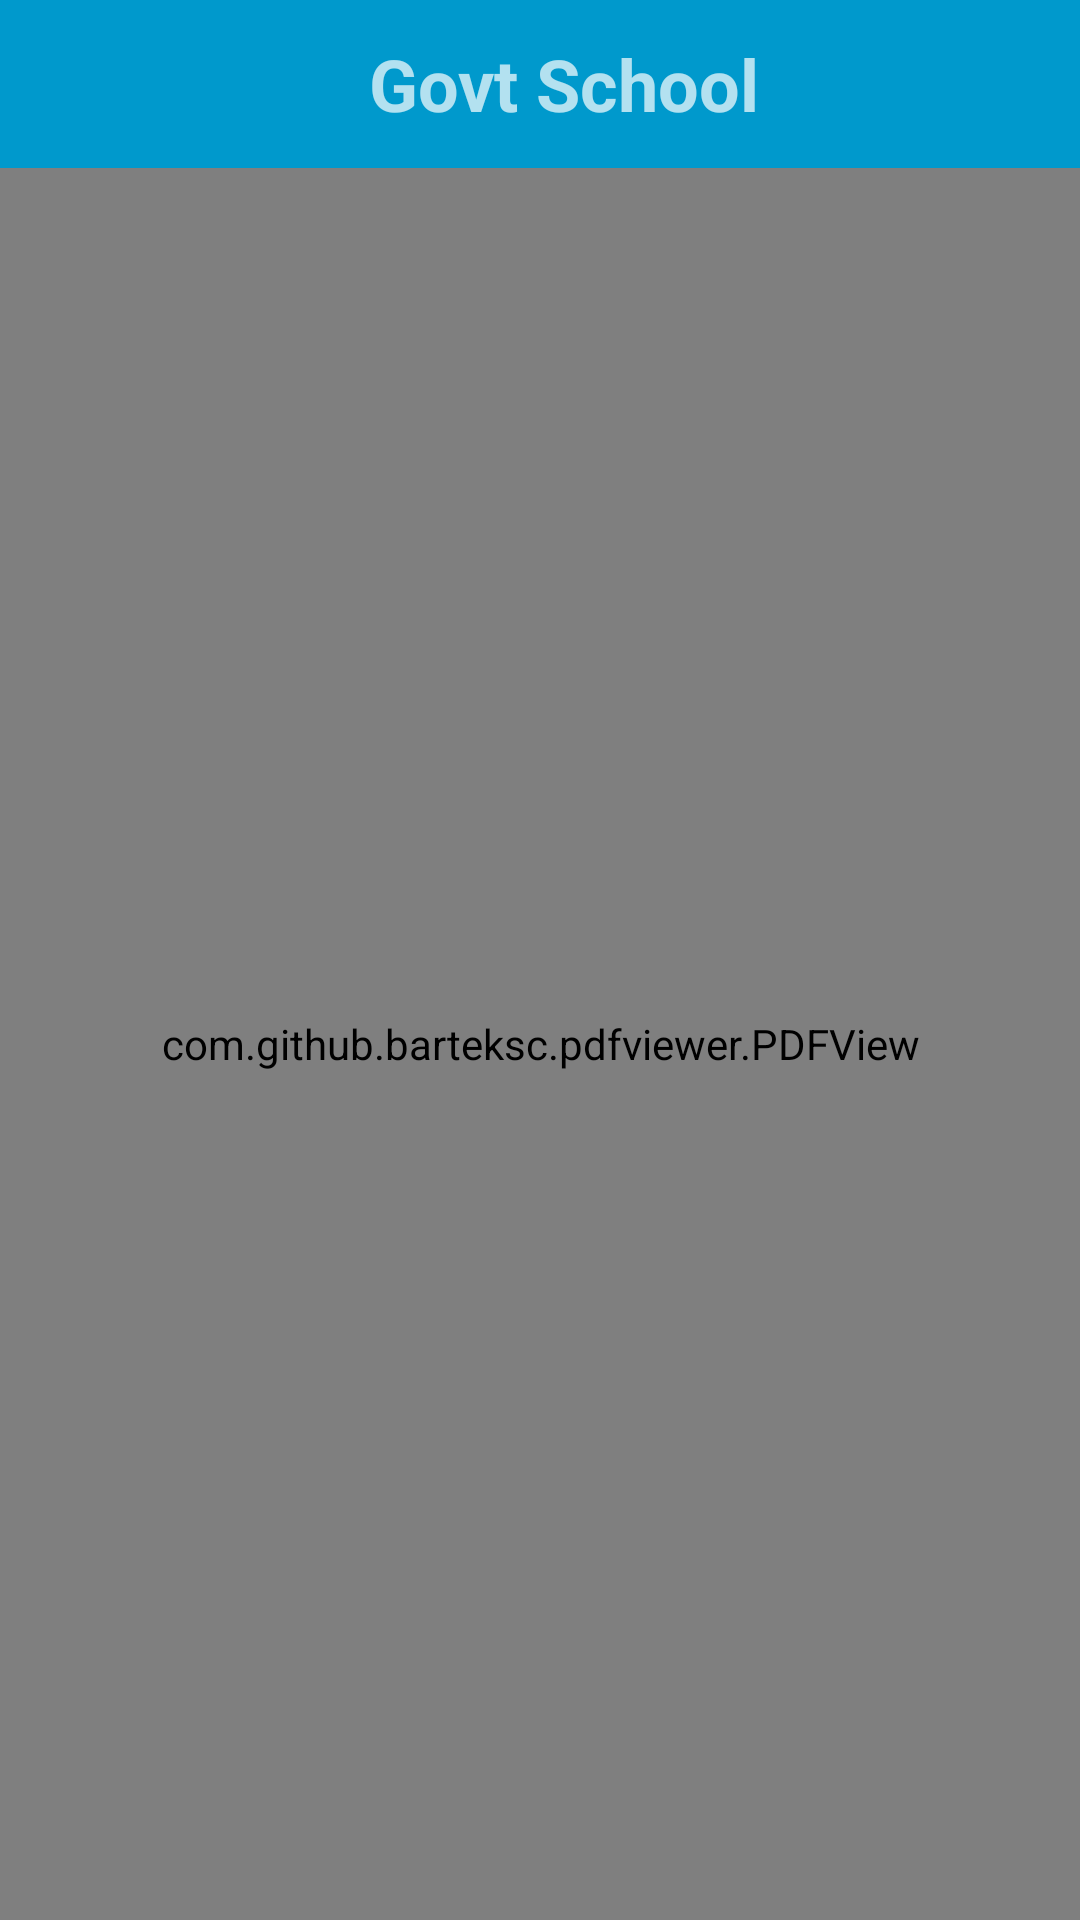

Layout XML and referenced resources for this Android screen:
<!-- AndroidManifest.xml: application theme Theme.Design.NoActionBar -->
<!-- res/layout/activity_mainpdf.xml -->
<?xml version="1.0" encoding="utf-8"?>
<LinearLayout
    android:orientation="vertical"
    xmlns:android="http://schemas.android.com/apk/res/android"
    xmlns:app="http://schemas.android.com/apk/res-auto"
    xmlns:tools="http://schemas.android.com/tools"
    android:layout_width="match_parent"
    android:layout_height="match_parent"
    tools:context=".MainActivity"
    >
    <android.support.design.widget.AppBarLayout
        android:id="@+id/appbar"
        android:layout_width="match_parent"
        android:layout_height="wrap_content"
        android:theme="@style/AppTheme.AppBarOverlay">

        <android.support.v7.widget.Toolbar
            android:id="@+id/toolbar"
            android:layout_width="match_parent"
            android:layout_height="?attr/actionBarSize"
            android:background="@android:color/holo_blue_dark"
            app:popupTheme="@style/AppTheme.PopupOverlay"


            >
            <TextView
                android:textStyle="bold"
                android:textSize="24dp"
                android:text="Govt School"
                android:gravity="center"
                android:textAlignment="center"
                android:id="@+id/heading"
                android:layout_width="match_parent"
                android:layout_height="wrap_content" />
        </android.support.v7.widget.Toolbar>

    </android.support.design.widget.AppBarLayout>
    <com.github.barteksc.pdfviewer.PDFView
        android:id="@+id/pdfView"
        android:layout_width="match_parent"
        android:layout_height="match_parent"
        app:layout_constraintBottom_toBottomOf="parent"
        app:layout_constraintEnd_toEndOf="parent"
        app:layout_constraintStart_toStartOf="parent"
        app:layout_constraintTop_toTopOf="parent" />

</LinearLayout>
<!-- resources referenced by this layout -->
<resources>
  <style name="AppTheme.AppBarOverlay" parent="ThemeOverlay.AppCompat.Dark.ActionBar">
      </style>
  <style name="AppTheme.PopupOverlay" parent="ThemeOverlay.AppCompat.Light">
      </style>
</resources>
